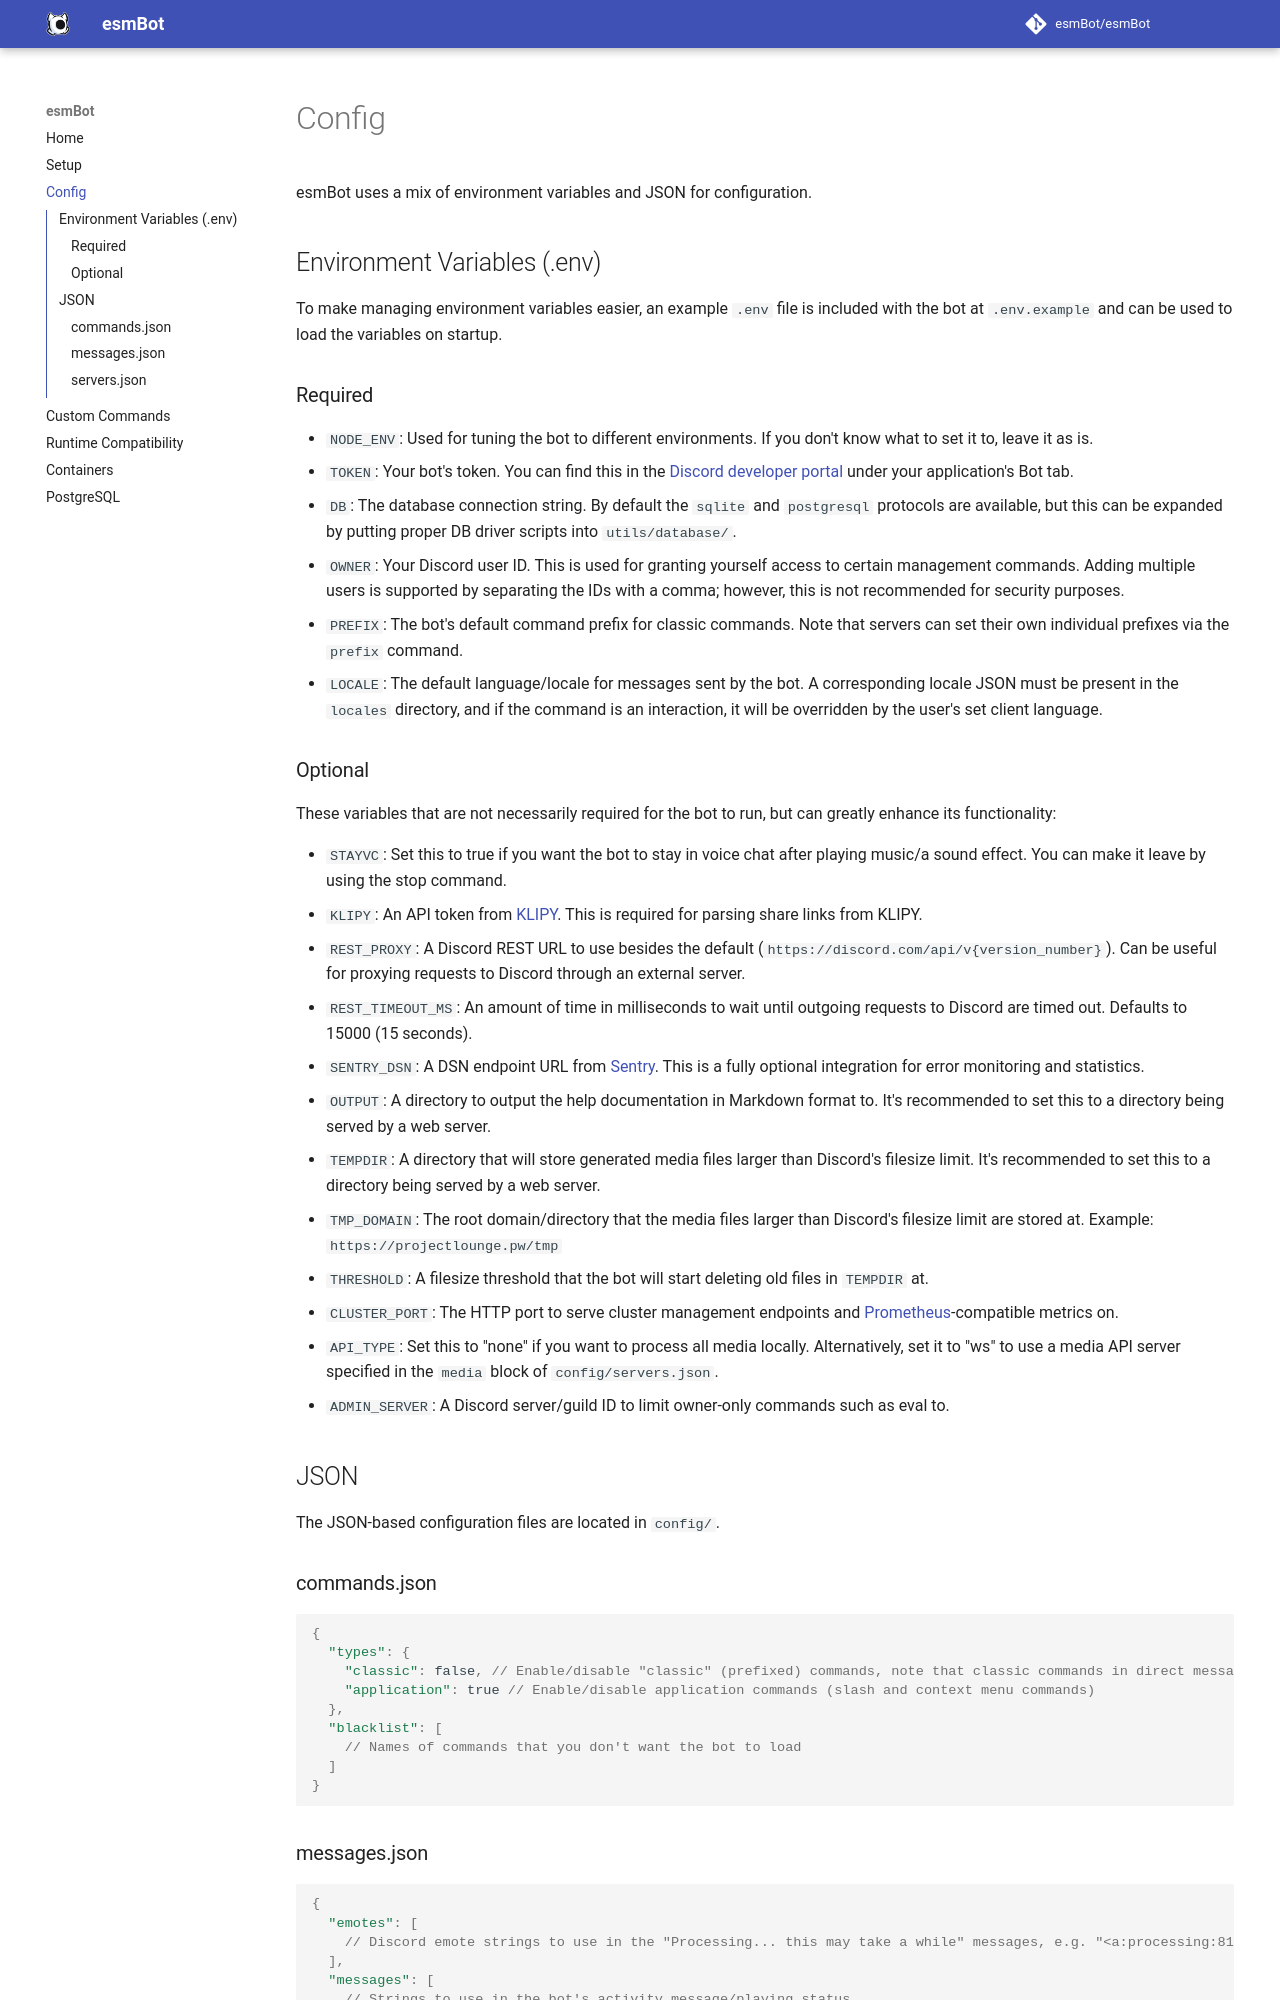

repository: infernalstudios/esmBot · page: config/index.html · generator: mkdocs

# Config

esmBot uses a mix of environment variables and JSON for configuration.

## Environment Variables (.env)

To make managing environment variables easier, an example `.env` file is included with the bot at `.env.example` and can be used to load the variables on startup.

### Required

- `NODE_ENV`: Used for tuning the bot to different environments. If you don't know what to set it to, leave it as is.
- `TOKEN`: Your bot's token. You can find this in the [Discord developer portal](https://discord.com/developers/applications) under your application's Bot tab.
- `DB`: The database connection string. By default the `sqlite` and `postgresql` protocols are available, but this can be expanded by putting proper DB driver scripts into `utils/database/`.
- `OWNER`: Your Discord user ID. This is used for granting yourself access to certain management commands. Adding multiple users is supported by separating the IDs with a comma; however, this is not recommended for security purposes.
- `PREFIX`: The bot's default command prefix for classic commands. Note that servers can set their own individual prefixes via the `prefix` command.
- `LOCALE`: The default language/locale for messages sent by the bot. A corresponding locale JSON must be present in the `locales` directory, and if the command is an interaction, it will be overridden by the user's set client language.

### Optional

These variables that are not necessarily required for the bot to run, but can greatly enhance its functionality:

- `STAYVC`: Set this to true if you want the bot to stay in voice chat after playing music/a sound effect. You can make it leave by using the stop command.
- `KLIPY`: An API token from [KLIPY](https://klipy.com/docs). This is required for parsing share links from KLIPY.
- `REST_PROXY`: A Discord REST URL to use besides the default (`https://discord.com/api/v{version_number}`). Can be useful for proxying requests to Discord through an external server.
- `REST_TIMEOUT_MS`: An amount of time in milliseconds to wait until outgoing requests to Discord are timed out. Defaults to 15000 (15 seconds).
- `SENTRY_DSN`: A DSN endpoint URL from [Sentry](https://sentry.io). This is a fully optional integration for error monitoring and statistics.
- `OUTPUT`: A directory to output the help documentation in Markdown format to. It's recommended to set this to a directory being served by a web server.
- `TEMPDIR`: A directory that will store generated media files larger than Discord's filesize limit. It's recommended to set this to a directory being served by a web server.
- `TMP_DOMAIN`: The root domain/directory that the media files larger than Discord's filesize limit are stored at. Example: `https://projectlounge.pw/tmp`
- `THRESHOLD`: A filesize threshold that the bot will start deleting old files in `TEMPDIR` at.
- `CLUSTER_PORT`: The HTTP port to serve cluster management endpoints and [Prometheus](https://prometheus.io/)-compatible metrics on.
- `API_TYPE`: Set this to "none" if you want to process all media locally. Alternatively, set it to "ws" to use a media API server specified in the `media` block of `config/servers.json`.
- `ADMIN_SERVER`: A Discord server/guild ID to limit owner-only commands such as eval to.

## JSON

The JSON-based configuration files are located in `config/`.

### commands.json

```js
{
  "types": {
    "classic": false, // Enable/disable "classic" (prefixed) commands, note that classic commands in direct messages will still work
    "application": true // Enable/disable application commands (slash and context menu commands)
  },
  "blacklist": [
    // Names of commands that you don't want the bot to load
  ]
}
```
